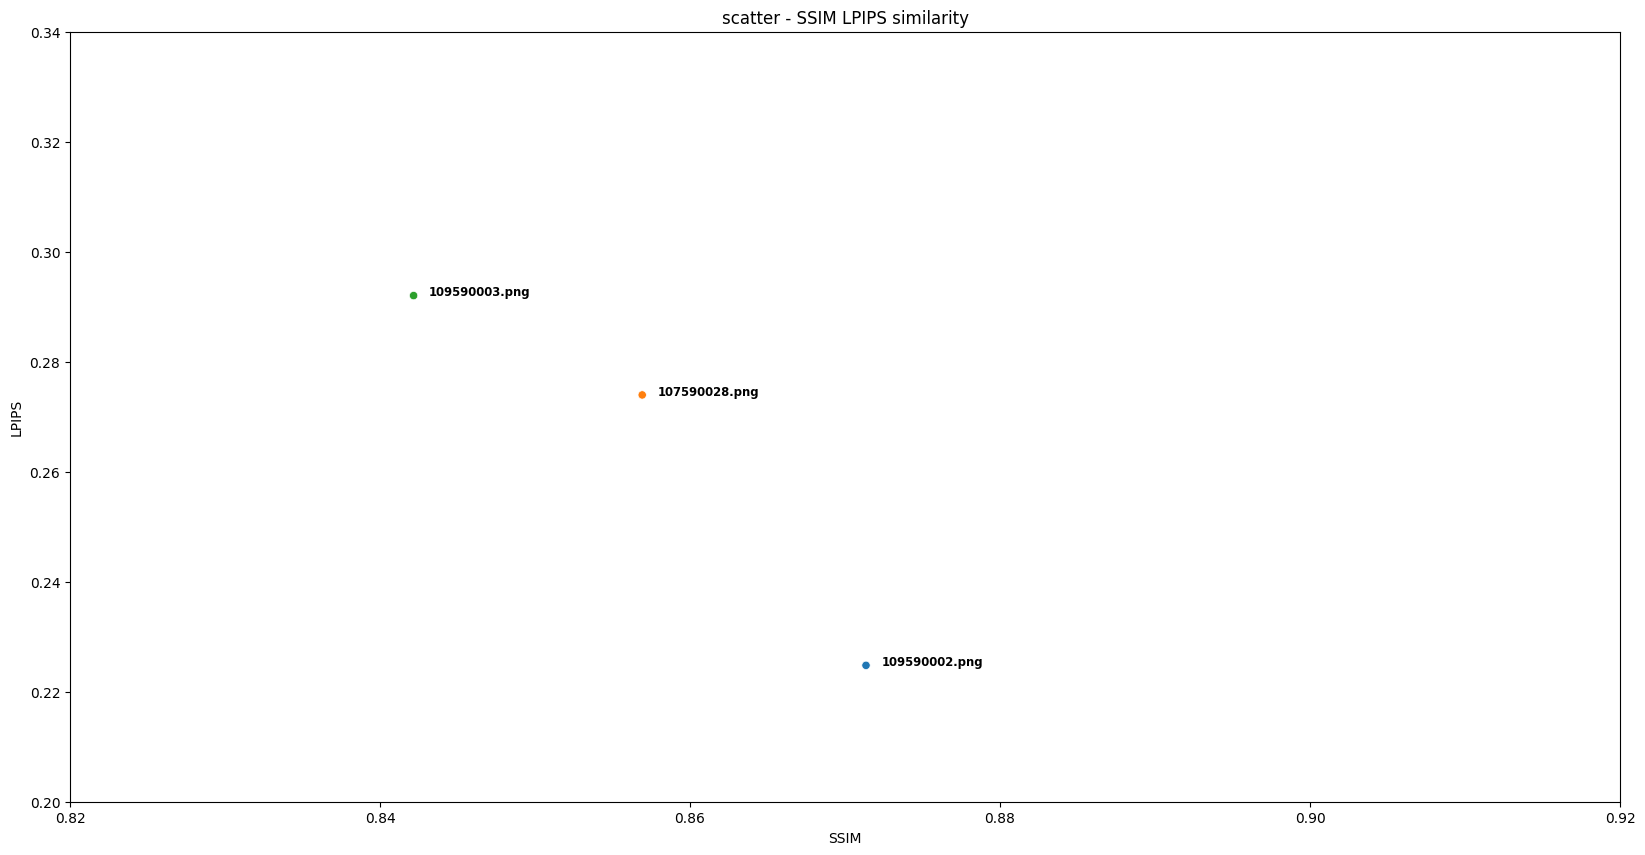

The file beside this chart, header and first rows:
Student, LPIPS, SSIM
109590012.png, 0.0, 1.0
109590002.png, 0.2248, 0.8714
107590028.png, 0.274, 0.8569
109590003.png, 0.292, 0.8422
